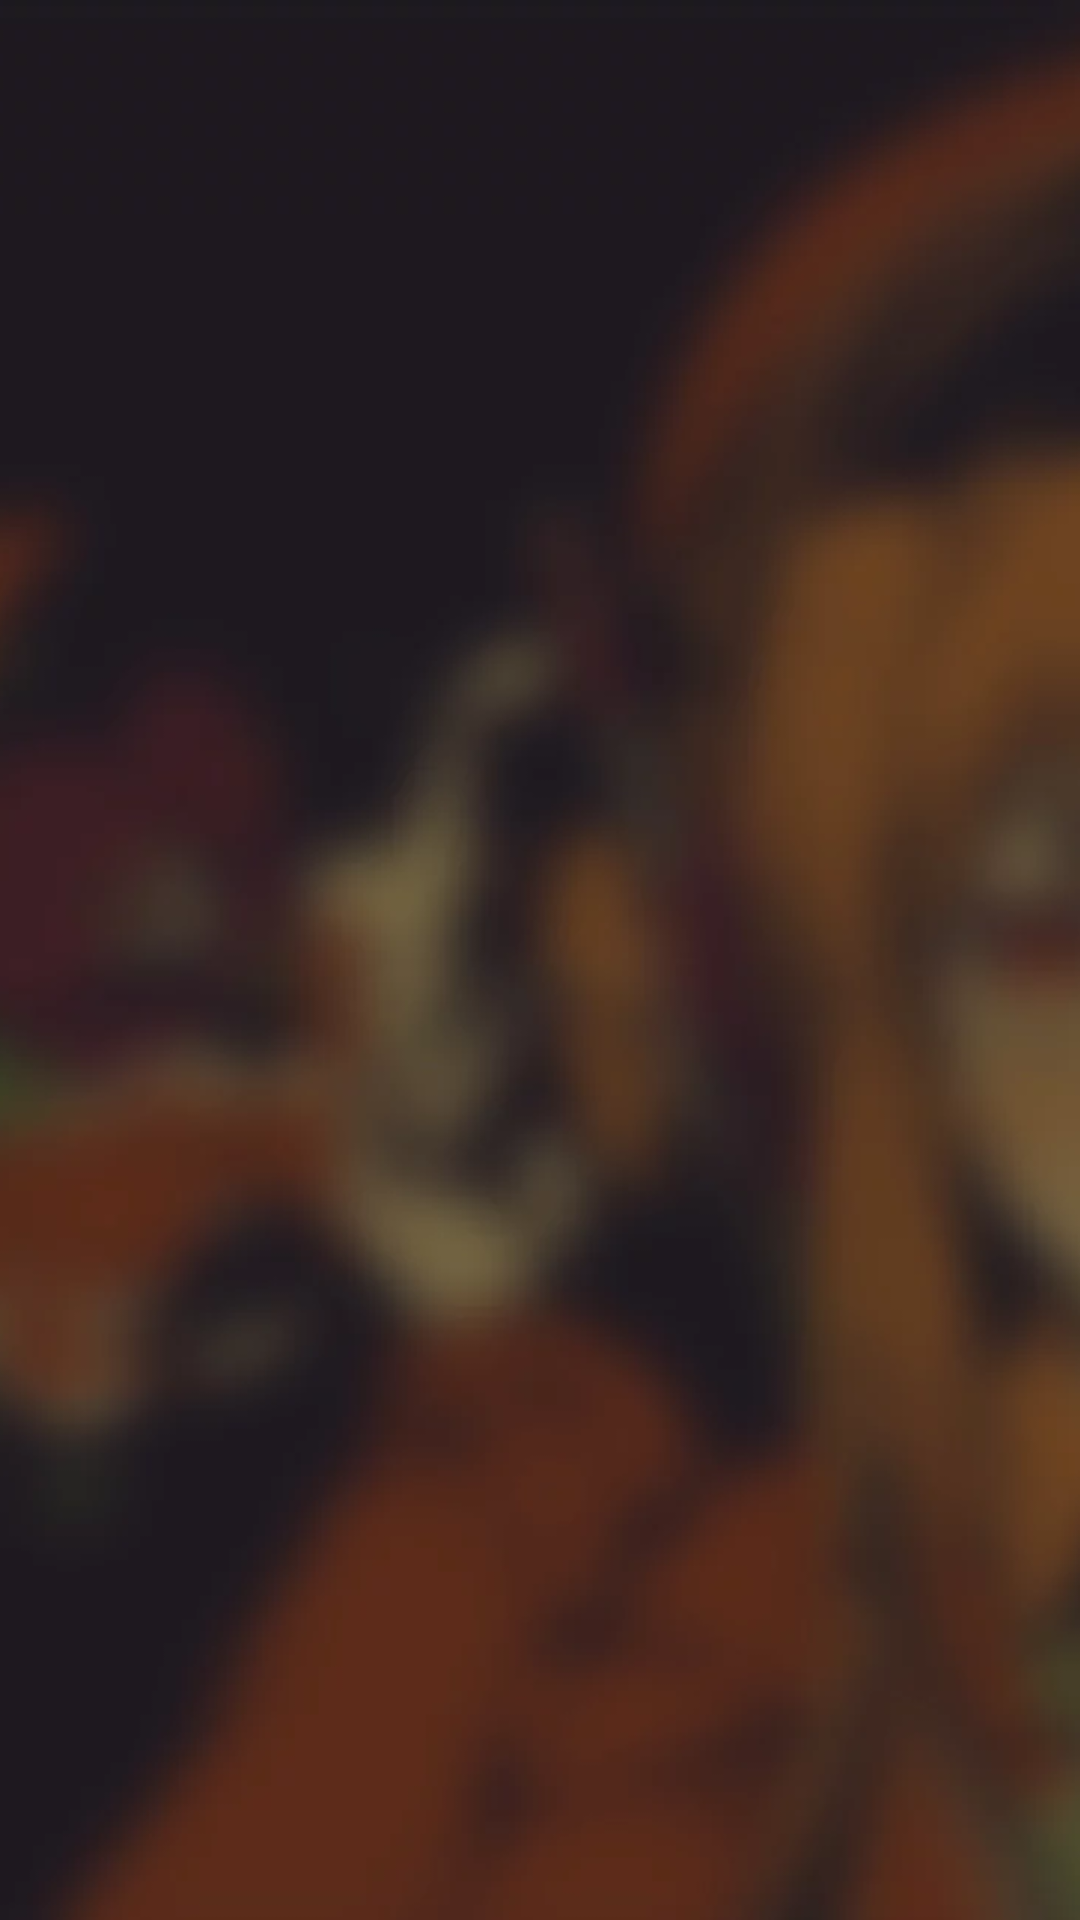

This screen was rendered from an Android layout file. Write that file and the resources it references.
<!-- AndroidManifest.xml: application theme Theme.App -->
<!-- res/layout/background_image.xml -->
<?xml version="1.0" encoding="utf-8"?>
<ImageView xmlns:android="http://schemas.android.com/apk/res/android"
    xmlns:tools="http://schemas.android.com/tools"
    android:layout_width="0dp"
    android:layout_height="0dp"
    android:layout_alignParentStart="true"
    android:layout_alignParentTop="true"
    android:layout_alignParentEnd="true"
    android:layout_alignParentBottom="true"
    android:adjustViewBounds="true"
    android:scaleType="centerCrop"
    android:src="@drawable/background"
    tools:ignore="ContentDescription" />
<!-- resources referenced by this layout -->
<resources>
  <!-- drawable background: webp bitmap (drawable-hdpi, 15414 bytes) -->
  <style name="Theme.App" parent="Theme.AppCompat.Light.NoActionBar">
          
          <item name="windowActionBar">false</item>
          <item name="windowNoTitle">true</item>
  
          
          <item name="android:statusBarColor">@android:color/transparent</item>
          <item name="android:navigationBarColor">@android:color/transparent</item>
  
          
          <item name="android:windowBackground">@color/darker_grey</item>
          <item name="android:textColorPrimary">@color/white</item>
          <item name="android:textColorSecondary">@color/light_grey</item>
      </style>
  <color name="darker_grey">#1A1C29</color>
  <color name="white">#FFFFFF</color>
  <color name="light_grey">#C7CCD8</color>
</resources>
